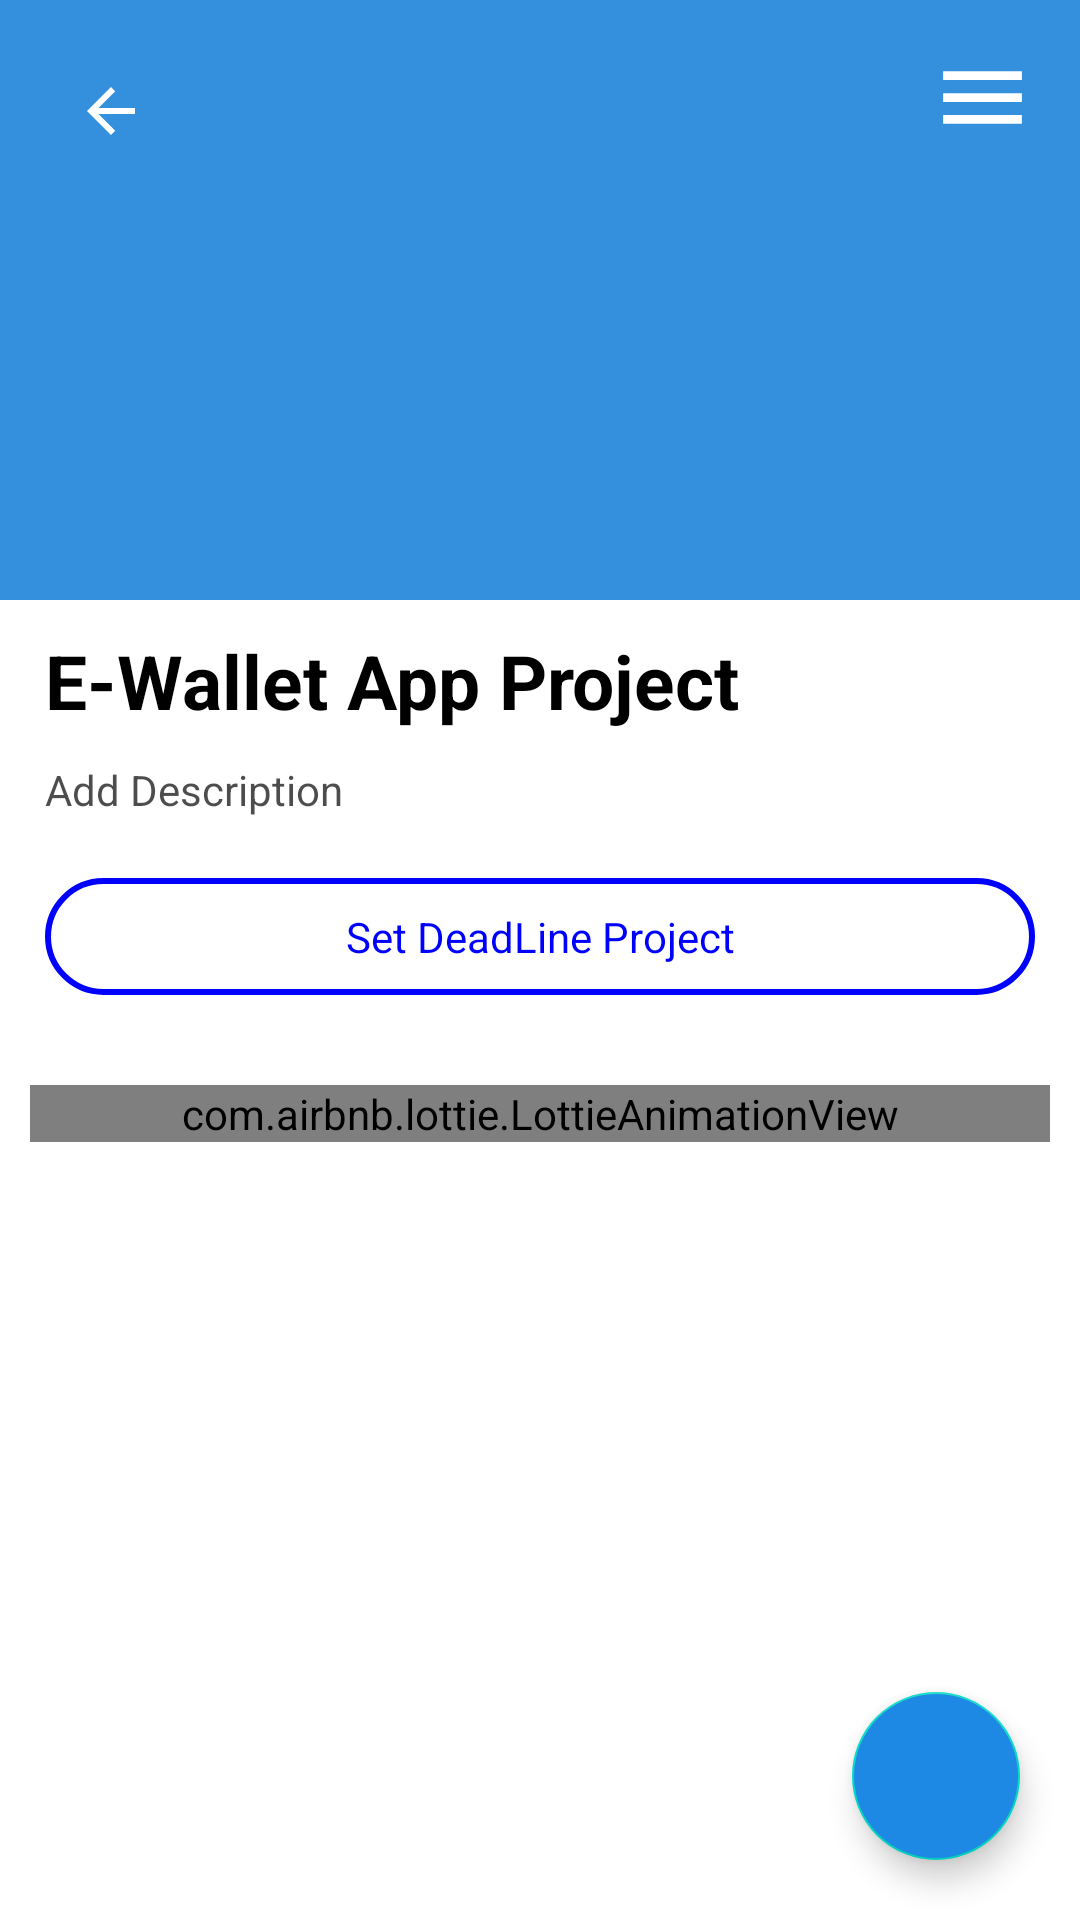

This screen was rendered from an Android layout file. Write that file and the resources it references.
<!-- AndroidManifest.xml: application theme Theme.TaskAndProjectManagement_v2 -->
<!-- res/layout/activity_ewallet_app_project.xml -->
<?xml version="1.0" encoding="utf-8"?>
<RelativeLayout xmlns:android="http://schemas.android.com/apk/res/android"
    xmlns:app="http://schemas.android.com/apk/res-auto"
    xmlns:tools="http://schemas.android.com/tools"
    android:layout_width="match_parent"
    android:layout_height="match_parent"
    tools:context=".EWalletAppProjectActivity">

    <com.google.android.material.floatingactionbutton.FloatingActionButton
        android:id="@+id/floatingActionButton"
        android:layout_width="wrap_content"
        android:layout_height="wrap_content"
        android:layout_alignParentRight="true"
        android:layout_alignParentBottom="true"
        android:layout_gravity="center"
        android:layout_marginRight="20dp"
        android:layout_marginBottom="20dp"
        android:background="@android:color/transparent"
        android:backgroundTint="@color/light_blue"
        android:foregroundGravity="bottom"
        android:src="@drawable/add_icon"
        app:layout_anchorGravity="bottom"
        app:maxImageSize="30dp"
        tools:ignore="ContentDescription,UnusedAttribute" />

    <View
        android:id="@+id/project_background_pic"
        android:layout_width="match_parent"
        android:layout_height="200dp"
        android:background="@color/lightdim_blue" />

    <RelativeLayout
        android:layout_width="match_parent"
        android:layout_height="wrap_content"
        android:orientation="horizontal">

        <TextView
            android:id="@+id/back"
            android:layout_width="wrap_content"
            android:layout_height="wrap_content"
            android:layout_alignParentLeft="true"
            android:layout_marginVertical="15dp"
            android:layout_marginLeft="15dp"
            android:background="@android:color/transparent"
            android:gravity="center_vertical"
            android:paddingHorizontal="10dp"
            android:paddingVertical="10dp"
            app:drawableStartCompat="@drawable/back_icon"
            app:drawableTint="@color/white"
            app:tint="@color/white"
            tools:ignore="RtlHardcoded" />

        <TextView
            android:id="@+id/TopMenuBar"
            android:layout_width="wrap_content"
            android:layout_height="wrap_content"
            android:layout_alignParentRight="true"
            android:layout_marginVertical="15dp"
            android:layout_marginRight="15dp"
            android:background="@android:color/transparent"
            android:gravity="center_vertical"
            android:paddingHorizontal="0dp"
            android:paddingVertical="0dp"
            app:drawableStartCompat="@drawable/menu_icon"
            app:drawableTint="@color/white"
            app:tint="@color/white" />

        <ImageButton
            android:id="@+id/search"
            android:layout_width="wrap_content"
            android:layout_height="wrap_content"
            android:layout_marginVertical="15dp"
            android:layout_marginRight="8dp"
            android:layout_toStartOf="@+id/TopMenuBar"
            android:layout_toLeftOf="@+id/TopMenuBar"
            android:background="@android:color/transparent"
            android:gravity="center_vertical"
            android:paddingHorizontal="5dp"
            android:paddingVertical="5dp"
            android:src="@drawable/search_icon"
            app:tint="@color/white" />
    </RelativeLayout>

    <LinearLayout
        android:layout_width="match_parent"
        android:layout_height="wrap_content"
        android:layout_below="@+id/project_background_pic"
        android:orientation="vertical">

        <TextView
            android:layout_width="match_parent"
            android:layout_height="wrap_content"
            android:layout_marginVertical="10dp"
            android:paddingHorizontal="15dp"
            android:text="E-Wallet App Project"
            android:textColor="@color/black"
            android:textSize="25sp"
            android:textStyle="bold" />

        <TextView
            android:layout_width="match_parent"
            android:layout_height="wrap_content"
            android:paddingHorizontal="15dp"
            android:text="Add Description"
            android:textColor="@color/light_black" />

        <TextView
            android:id="@+id/setDeadlineProject"
            android:layout_width="match_parent"
            android:layout_height="wrap_content"
            android:layout_marginHorizontal="15dp"
            android:layout_marginVertical="20dp"
            android:background="@drawable/rounded_blue_border"
            android:gravity="center"
            android:padding="10dp"
            android:text="Set DeadLine Project"
            android:textColor="@color/blue" />

        <com.airbnb.lottie.LottieAnimationView
            android:layout_width="match_parent"
            android:layout_height="wrap_content"
            android:layout_marginHorizontal="10dp"
            android:layout_marginVertical="10dp"
            app:lottie_autoPlay="true"
            app:lottie_loop="true"
            app:lottie_rawRes="@raw/project_animation" />

    </LinearLayout>

</RelativeLayout>
<!-- resources referenced by this layout -->
<resources>
  <color name="black">#FF000000</color>
  <color name="blue">#0000FF</color>
  <color name="light_black">#B2000000</color>
  <color name="light_blue">#1E88E5</color>
  <color name="lightdim_blue">#3490DC</color>
  <color name="white">#FFFFFFFF</color>
  <!-- drawable back_icon (drawable) -->
  <vector xmlns:android="http://schemas.android.com/apk/res/android"
      android:width="24dp"
      android:height="24dp"
      android:tint="#4C3535"
      android:viewportWidth="24"
      android:viewportHeight="24">
      <path
          android:fillColor="@android:color/white"
          android:pathData="M20,11H7.83l5.59,-5.59L12,4l-8,8 8,8 1.41,-1.41L7.83,13H20v-2z" />
  </vector>
  <!-- drawable menu_icon (drawable) -->
  <vector xmlns:android="http://schemas.android.com/apk/res/android"
      android:width="35dp"
      android:height="35dp"
      android:tint="#4949FF"
      android:viewportWidth="24"
      android:viewportHeight="24">
      <path
          android:fillColor="@android:color/white"
          android:pathData="M3,18h18v-2L3,16v2zM3,13h18v-2L3,11v2zM3,6v2h18L21,6L3,6z" />
  </vector>
  <!-- drawable rounded_blue_border (drawable) -->
  <?xml version="1.0" encoding="utf-8"?>
  <selector xmlns:android="http://schemas.android.com/apk/res/android">
      <item>
          <shape android:shape="rectangle">
              <corners android:radius="100dp" />
              <stroke android:width="2dp" android:color="@color/blue" />
          </shape>
      </item>
  </selector>
  <style name="Theme.TaskAndProjectManagement_v2" parent="Theme.MaterialComponents.Light.NoActionBar">
          
          
          
          <item name="colorOnPrimary">@color/white</item>
          
          
          
          
          
          
          
      </style>
</resources>
